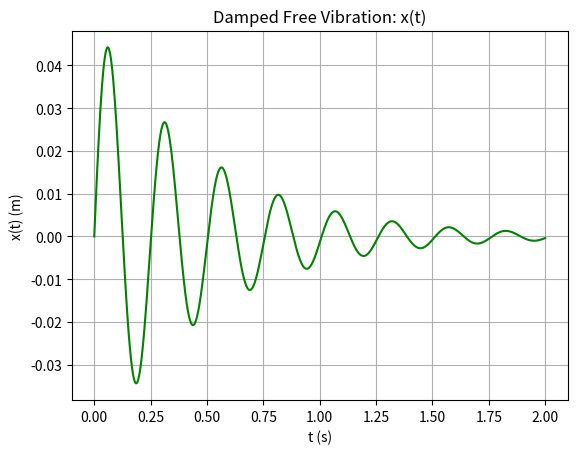

Recreate this plot in Python.
import matplotlib.pyplot as plt
import numpy as np

t = np.linspace(0, 2, 2000)

displacement = 0.05 * np.exp(-0.08 * 25 * t) * np.sin(25 * np.sqrt(1 - 0.08**2) * t)

#Bunu boşu boşuna koymuş gibi. plt.figure(figsize=(10,5), dpi=150) gibi kullansa neyse de, commente bile alabilirsin bunu. O kadar boş.
plt.figure()

plt.plot(t, displacement, color="green")

plt.xlabel("t (s)")
plt.ylabel("x(t) (m)")
plt.title("Damped Free Vibration: x(t)")

plt.grid(True)
plt.show()
